The GitHub repository fominykhartur/bottles_dataset contains a labelled image folder "bottles_sized" with 17 categories: armanyak, balzamy, beer bottle, beer can, brendi, pink champagne, white champagne, cider, konyak, liker, rom, tekila, viski, vodka, pink wine, red wine, white wine. Examples follow, each with its label.

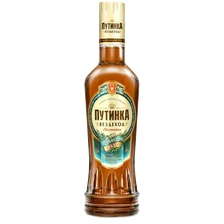
Label: balzamy

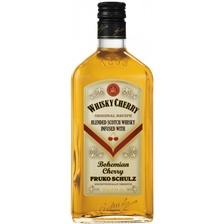
Label: liker

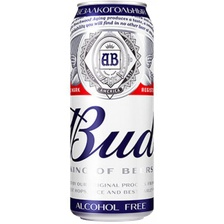
Label: beer can

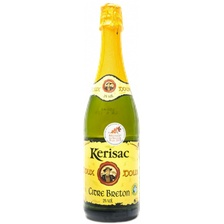
Label: cider

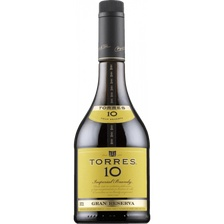
Label: brendi

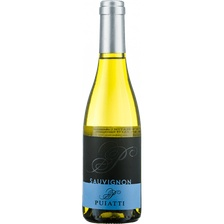
Label: white wine
